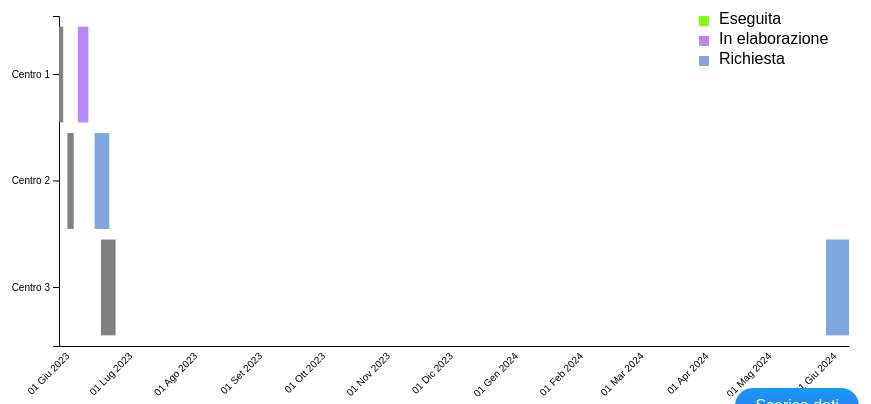
D3 v7 page, settled after 480 driven frames (8 s of simulated time); the page loaded 1 data file(s).


// ── script.js
var data = [];


function loadDataFromJSON() {
  d3.json("data.json").then(function(jsonData) {
    data = jsonData;
    updateGanttChart(data); // Passa l'intero array dei dati
    showTaskInfo(0);
  }).catch(function(error) {
    console.log("Errore nel caricamento dei dati da JSON:", error);
  });
}

  

  // function saveDataToJSON() {
    // var jsonData = JSON.stringify(data, null, 2);

    //var blob = new Blob([jsonData], { type: "application/json" });
    //var url = URL.createObjectURL(blob);

    //var a = document.createElement("a");
    //a.href = url;
    //a.download = "data.json";
    //a.click();

    //URL.revokeObjectURL(url);
  // }

    // Dimensioni del grafico
    var width = 1000;
    var height = 400;

    // Margini del grafico
    var margin = { top: 20, right: 30, bottom: 50, left: 180 };
    var innerWidth = width - margin.left - margin.right;
    var innerHeight = height - margin.top - margin.bottom;

    // Creazione del grafico di Gantt
    var svg = d3.select("#ganttChart")
      .append("svg")
      .attr("width", width)
      .attr("height",height);

    // Crea la scala x
    var xScale = d3.scaleTime()
      .range([0, innerWidth]);

    // Crea la scala y
    var yScale = d3.scaleBand()
      .range([0, innerHeight])
      .padding(0.1);

    // Crea gli assi x e y
    var xAxis = d3.axisBottom(xScale)
      .tickFormat(d3.timeFormat("%d"))
      .tickSize(0)
      .tickPadding(8);
    var yAxis = d3.axisLeft(yScale);

    // Raggruppa il grafico all'interno dei margini
    var g = svg.append("g")
     .attr("transform", "translate(" + margin.left + "," + margin.top + ")");

    // Aggiungi l'asse x
    g.append("g")
      .attr("class", "x-axis")
      .attr("transform", "translate(0," + innerHeight + ")")
      .call(xAxis);

    // Aggiungi l'asse y
    g.append("g")
      .attr("class", "y-axis")
      .call(yAxis);
 
    var selectedYear = "";
      
    // Aggiorna il grafico di Gantt
  function updateGanttChart(filteredData) {
    // Estrai la lista dei centri trapianti organi
    var centers = data.map(function(d) { return d.center; });
    centers = Array.from(new Set(centers)); // Rimuovi i duplicati

    // Estrai la lista degli anni
    var years = data.map(function(d) {
      return new Date(d.startDate).getFullYear();
    });
    years = Array.from(new Set(years)); // Rimuovi i duplicati

    // Aggiorna il menu a tendina degli anni
    var yearSelect = document.getElementById("yearSelect");
    yearSelect.innerHTML = ""; // Resetta le opzioni


    // Aggiungi le opzioni degli anni
    var allYearsOption = document.createElement("option");
    allYearsOption.value = "";
    allYearsOption.text = "Tutti gli anni";
    yearSelect.add(allYearsOption);

    years.forEach(function(year) {
      var option = document.createElement("option");
      option.value = year;
      option.text = year;
      yearSelect.add(option);
    });

      // Filtra i dati in base all'anno selezionato
    var filtered = filteredData || data;

    // Calcola la data di inizio e la data di fine del periodo che ha degli slot
    var startDate = d3.min(filtered, function(d) { return new Date(d.startDate); });
    var endDate = d3.max(filtered, function(d) { return new Date(d.endDate); });

    // Imposta il dominio della scala x solo con il periodo che ha degli slot
    xScale.domain([startDate, endDate]);

    // Crea la scala y
    yScale.domain(centers);

    // Aggiorna l'asse x
    svg.select(".x-axis")
      .transition()
      .duration(500)
      .call(xAxis)
      .selectAll(".tick text")
      .attr("transform", "rotate(-45)")
      .style("text-anchor", "end")
      .text(function(d) { return getFormattedDate(d); });

    // Aggiorna l'asse y
    svg.select(".y-axis")
      .transition()
      .duration(500)
      .call(yAxis);

    // Filtra i dati in base all'anno selezionato
    var filtered = filteredData || data;
    var filteredBars = g.selectAll(".bar")
      .data(filtered, function(_, i) { return i; });

    // Aggiorna le barre delle attività filtrate
    filteredBars.enter()
      .append("rect")
      .attr("class", "bar")
      .attr("data-id", function(d) { return d.id; })
      .merge(filteredBars)
      .attr("x", function(d) { return xScale(new Date(d.startDate)); })
      .attr("y", function(d) { return yScale(d.center); })
      .attr("width", function(d) { return xScale(new Date(d.endDate)) - xScale(new Date(d.startDate)); })
      .attr("height", yScale.bandwidth())
      .attr("fill", function(d) { return getStatusColor(d.activity); })
      .on("click", function() {
        var id = d3.select(this).attr("data-id");
        showTaskInfo(id);
      });

    filteredBars.exit().remove();
}


  // Crea la legenda
var legend = svg.append("g")
  .attr("class", "legend")
  .attr("transform", "translate(" + (innerWidth + margin.right) + "," + margin.top + ")");

var legendData = [
  { label: "Eseguita", color: "#7FFF00" },
  { label: "In elaborazione", color: "#B886FF" },
  { label: "Richiesta", color: "#7EA6E0" }
];

var legendItem = legend.selectAll(".legend-item")
  .data(legendData)
  .enter()
  .append("g")
  .attr("class", "legend-item")
  .attr("transform", function(d, i) { return "translate(0," + (i * 20) + ")"; });

legendItem.append("rect")
  .attr("width", 10)
  .attr("height", 10)
  .attr("fill", function(d) { return d.color; });

legendItem.append("text")
  .attr("x", 20)
  .attr("y", 8)
  .text(function(d) { return d.label; });

// Formatta data grafico Gantt
  function getFormattedDate(date) {
  var day = date.getDate();
  var monthNames = ["Gen", "Feb", "Mar", "Apr", "Mag", "Giu", "Lug", "Ago", "Set", "Ott", "Nov", "Dic"];
  var month = monthNames[date.getMonth()];
  var year = date.getFullYear();
  return day.toString().padStart(2, '0') + '\n' + month + '\n' + year;
}


function filterByYear() {
  var yearSelect = document.getElementById("yearSelect");
  var selectedYear = yearSelect.value;

  if (selectedYear === "") {
    // Se viene selezionata l'opzione "Tutti gli anni", mostra tutti i dati
    updateGanttChart(data);
  } else {
    var filteredData = data.filter(function(d) {
      return new Date(d.startDate).getFullYear().toString() === selectedYear;
    });

    // Aggiorna il grafico di Gantt con i dati filtrati
    updateGanttChart(filteredData);
  }
}








// Funzione per controllare il formato del codice fiscale
function validateCodiceFiscale(codiceFiscale) {
  var codiceFiscaleRegExp = /^[A-Z]{6}\d{2}[A-Z]\d{2}[A-Z]\d{3}[A-Z]$/;
  return codiceFiscaleRegExp.test(codiceFiscale);
}

// Funzione per controllare se un codice fiscale è valido
function isCodiceFiscaleValid(codiceFiscale) {
  return validateCodiceFiscale(codiceFiscale);
}

function isIdAlreadyUsed(id) {
  return data.some(function(task) {
    return task.id === id;
  });
}

function isCodiceFiscaleAlreadyUsed(codiceFiscale) {
  return data.some(function(task) {
    return task.codiceFiscale === codiceFiscale;
  });
}


// Funzione per aprire la finestra modale e visualizzare le informazioni dell'attività
function showTaskInfo(id) {
  var task = data.find(function(d) {
    return d.id === id;
  });

  if (task) {
    var modal = document.getElementById("taskModal");
    var modalContent = document.getElementById("modalContent");
    modalContent.innerHTML = ""; // Resetta il contenuto della finestra modale

    var idElement = document.createElement("p");
    idElement.innerHTML = "<strong>ID:</strong> " + task.id;
    modalContent.appendChild(idElement);
    
    // Aggiungi le informazioni dell'attività alla finestra modale
    var center = document.createElement("p");
    center.innerHTML = "<strong>Centro:</strong> " + task.center;
    modalContent.appendChild(center);

    var startDate = document.createElement("p");
    startDate.innerHTML = "<strong>Data inizio:</strong> " + task.startDate;
    modalContent.appendChild(startDate);

    var endDate = document.createElement("p");
    endDate.innerHTML = "<strong>Data fine:</strong> " + task.endDate;
    modalContent.appendChild(endDate);

    var activity = document.createElement("p");
    activity.innerHTML = "<strong>Attivit&#224:</strong> " + task.activity;
    modalContent.appendChild(activity);

    var codiceFiscale = document.createElement("p");
    codiceFiscale.innerHTML = "<strong>Codice fiscale:</strong> " + task.codiceFiscale;
    modalContent.appendChild(codiceFiscale);

    var informazioniTrapianto = document.createElement("p");
    informazioniTrapianto.innerHTML = "<strong>Informazioni trapianto:</strong> " + task.informazioniTrapianto;
    modalContent.appendChild(informazioniTrapianto);

    modal.style.display = "block";
  }
}

// Funzione per chiudere la finestra modale
function closeTaskModal() {
  var modal = document.getElementById("taskModal");
  modal.style.display = "none";
}

// Aggiungi un gestore di eventi per il pulsante di chiusura
var closeButton = document.getElementById("closeButton");
closeButton.addEventListener("click", closeTaskModal);






// Aggiunge un'attività al grafico
function addTask(event) {
  event.preventDefault();

  var startDateInput = document.getElementById('startDateInput');
  var endDateInput = document.getElementById('endDateInput');
  var activitySelect = document.getElementById('activitySelect');
  var centerSelect = document.getElementById('centerSelect');
  var idInput = document.getElementById('idInput');

  var startDate = new Date(startDateInput.value);
  var endDate = new Date(endDateInput.value);

  var codiceFiscaleInput = document.getElementById('codiceFiscaleInput');
  var informazioniTrapiantoInput = document.getElementById('informazioniTrapiantoInput');

  if (startDate.getFullYear().toString().length > 4 || endDate.getFullYear().toString().length > 4) {
    alert("anno inserito non valido, inserisci solo 4 cifre");
    return; // Esce dalla funzione senza aggiungere l'attività
  }

  if (startDate > endDate) {
    alert("La data di inizio deve essere precedente alla data di fine");
    return; // Esce dalla funzione senza aggiungere l'attività
  }

  // Verifica se lo slot temporale è già occupato per il centro selezionato
  var isSlotOccupied = data.some(function(task) {
    var taskStartDate = new Date(task.startDate);
    var taskEndDate = new Date(task.endDate);

    return (
      task.center === centerSelect.value &&
      (
        (startDate >= taskStartDate && startDate <= taskEndDate) ||
        (endDate >= taskStartDate && endDate <= taskEndDate) ||
        (startDate <= taskStartDate && endDate >= taskEndDate)
      )
    );
  });

  if (isSlotOccupied) {
    alert("Slot temporale occupato per il centro selezionato");
    return; // Esce dalla funzione senza aggiungere l'attività
  }

  var codiceFiscale = codiceFiscaleInput.value.trim();
  if (!isCodiceFiscaleValid(codiceFiscale)) {
    alert("Il codice fiscale inserito non e' valido.");
    return; // Esce dalla funzione senza aggiungere l'attività
  }
  if (isCodiceFiscaleAlreadyUsed(codiceFiscale)) {
    alert("Il codice fiscale inserito e' gia' presente in un altro time slot. Inserire un codice fiscale unico.");
    return; // Esce dalla funzione senza aggiungere l'attività
  }

  var id = idInput.value.trim();
  if (isIdAlreadyUsed(id)) {
    alert("L'ID inserito e' gia' utilizzato in un altro time slot. Scegliere un ID unico.");
    return; // Esce dalla funzione senza aggiungere l'attività
  }


  var task = {
    id: idInput.value.trim(),
    center: centerSelect.value,
    startDate: startDateInput.value,
    endDate: endDateInput.value,
    activity: activitySelect.value,
    codiceFiscale: codiceFiscale,
    informazioniTrapianto: informazioniTrapiantoInput.value.trim()
  };
  

  var id = parseInt(idInput.value, 10);
  if (!isNaN(id) && id >= 0 && id < data.length) {
    // Modifica l'attività esistente
    data[id] = task;
  } else {
    // Aggiungi una nuova attività
    data.push(task);
  }

  // Aggiorna il grafico di Gantt
  updateGanttChart();

  // Resetta i campi di input
  startDateInput.value = '';
  endDateInput.value = '';
  idInput.value = '';
  codiceFiscaleInput.value = '';
  informazioniTrapiantoInput.value = '';

  // Salva i dati nel file JSON
  // saveDataToJSON();
}


function editTask() {
  var idInput = document.getElementById('idInput');
  var id = idInput.value.trim();

  var selectedTask = data.find(function(task) {
    return task.id === id;
  });

  if (selectedTask) {
    var startDateInput = document.getElementById('startDateInput');
    var endDateInput = document.getElementById('endDateInput');
    var activitySelect = document.getElementById('activitySelect');
    var centerSelect = document.getElementById('centerSelect');
    var codiceFiscaleInput = document.getElementById('codiceFiscaleInput');
    var informazioniTrapiantoInput = document.getElementById('informazioniTrapiantoInput');

    var newStartDate = new Date(startDateInput.value);
    var newEndDate = new Date(endDateInput.value);

    if (newStartDate.getFullYear().toString().length > 4 || newEndDate.getFullYear().toString().length > 4) {
      alert("Anno inserito non valido, inserisci solo 4 cifre!");
      return;
    }

    if (newStartDate > newEndDate) {
      alert("La data di inizio deve essere precedente alla data di fine");
      return;
    }

    // Verifica se le nuove date si sovrappongono ad altre attività per il centro selezionato
    var isSlotOccupied = data.some(function(task) {
      if (task.id !== id && task.center === centerSelect.value) {
        var taskStartDate = new Date(task.startDate);
        var taskEndDate = new Date(task.endDate);

        return (
          (newStartDate >= taskStartDate && newStartDate <= taskEndDate) ||
          (newEndDate >= taskStartDate && newEndDate <= taskEndDate) ||
          (newStartDate <= taskStartDate && newEndDate >= taskEndDate)
        );
      }
      return false;
    });

    if (isSlotOccupied) {
      alert("Le nuove date si sovrappongono ad altre attività per il centro selezionato");
      return;
    }

    var codiceFiscale = codiceFiscaleInput.value.trim();
    if (!isCodiceFiscaleValid(codiceFiscale)) {
      alert("Il codice fiscale inserito non è valido.");
      return;
    }

    selectedTask.startDate = startDateInput.value;
    selectedTask.endDate = endDateInput.value;
    selectedTask.activity = activitySelect.value;
    selectedTask.center = centerSelect.value;
    selectedTask.codiceFiscale = codiceFiscale;
    selectedTask.informazioniTrapianto = informazioniTrapiantoInput.value.trim();

    // Aggiorna il grafico di Gantt
    updateGanttChart();

    // Resetta i campi di input
    startDateInput.value = '';
    endDateInput.value = '';
    idInput.value = '';
    codiceFiscaleInput.value = '';
    informazioniTrapiantoInput.value = '';

    // Salva i dati nel file JSON
    saveDataToJSON();
  } else {
    alert("ID non valido!");
  }
}


function deleteTask() {
  var idInput = document.getElementById('idInput');
  var id = idInput.value.trim();

  var index = data.findIndex(function(task) {
    return task.id === id;
  });

  if (index !== -1) {
    data.splice(index, 1); // Rimuovi l'attività dall'array dei dati

    // Aggiorna il grafico di Gantt
    updateGanttChart();

    // Resetta i campi di input
    idInput.value = '';

    // Salva i dati nel file JSON
    saveDataToJSON();
  } else {
    alert("ID non valido!");
  }
}


    // Scarica i dati del grafico in un file JSON
    function loadDataFromJSON() {
      d3.json("data.json")
        .then(function(jsonData) {
          data = jsonData;
          updateGanttChart();
        })
        .catch(function(error) {
          console.log("Errore nel caricamento dei dati da JSON:", error);
        });
    }
    
      // Scarica i dati del grafico in un file JSON
function downloadData() {
  var jsonData = JSON.stringify(data, null, 2);

  var blob = new Blob([jsonData], { type: "application/json" });
  var url = URL.createObjectURL(blob);

  var a = document.createElement("a");
  a.href = url;
  a.download = "dati.json";
  a.click();

  URL.revokeObjectURL(url);
}


  // Funzione per salvare i dati inseriti
  function saveDataToJSON() {
    downloadData();
  }

  // Funzione per ottenere il colore dello stato dell'attività
  function getStatusColor(status) {
    // Codice per ottenere il colore in base allo stato dell'attività
    if (status === "Eseguita") {
      return "#7FFF00";
    } else if (status === "In elaborazione") {
      return "#B886FF";
    } else if (status === "Richiesta") {
      return "#7EA6E0";
    } else {
      return "gray";
    }
  }

  // Carica i dati al caricamento della pagina
  window.addEventListener('DOMContentLoaded', function() {
    loadDataFromJSON();
  });

### data: data.json
[
 {
  "center": "Centro 1",
  "startDate": "2023-06-01",
  "endDate": "2023-06-03",
  "activity": "In esecuzione",
  "id": "1",
  "codiceFiscale": "RSSMRA80A01H501C",
  "informazioniTrapianto": "Nome del medico: Dr. Mario Rossi, Sala o…"
 },
 {
  "center": "Centro 1",
  "startDate": "2023-06-10",
  "endDate": "2023-06-15",
  "activity": "In elaborazione",
  "id": "2",
  "codiceFiscale": "BNCLRA95B15H345D",
  "informazioniTrapianto": "Tipo di trapianto: Trapianto di fegato, …"
 },
 {
  "center": "Centro 2",
  "startDate": "2023-06-05",
  "endDate": "2023-06-08",
  "activity": "In esecuzione",
  "id": "3",
  "codiceFiscale": "MRNGLS82M28H789E",
  "informazioniTrapianto": "Nome del medico: Dr. Luca Verdi, Sala op…"
 },
 {
  "center": "Centro 2",
  "startDate": "2023-06-18",
  "endDate": "2023-06-25",
  "activity": "Richiesta",
  "id": "4",
  "codiceFiscale": "FRRGNN75H52F123P",
  "informazioniTrapianto": "Tipo di trapianto: Trapianto di polmone,…"
 },
 {
  "center": "Centro 3",
  "startDate": "2023-06-21",
  "endDate": "2023-06-28",
  "activity": "In esecuzione",
  "id": "5",
  "codiceFiscale": "VLLMRC88D11A567T",
  "informazioniTrapianto": "Nome del medico: Dr. Marco Gialli, Sala …"
 },
 {
  "center": "Centro 3",
  "startDate": "2024-06-01",
  "endDate": "2024-06-12",
  "activity": "Richiesta",
  "id": "6",
  "codiceFiscale": "GRLMNN93L25E901W",
  "informazioniTrapianto": "Tipo di trapianto: Trapianto di cornea, …"
 }
]